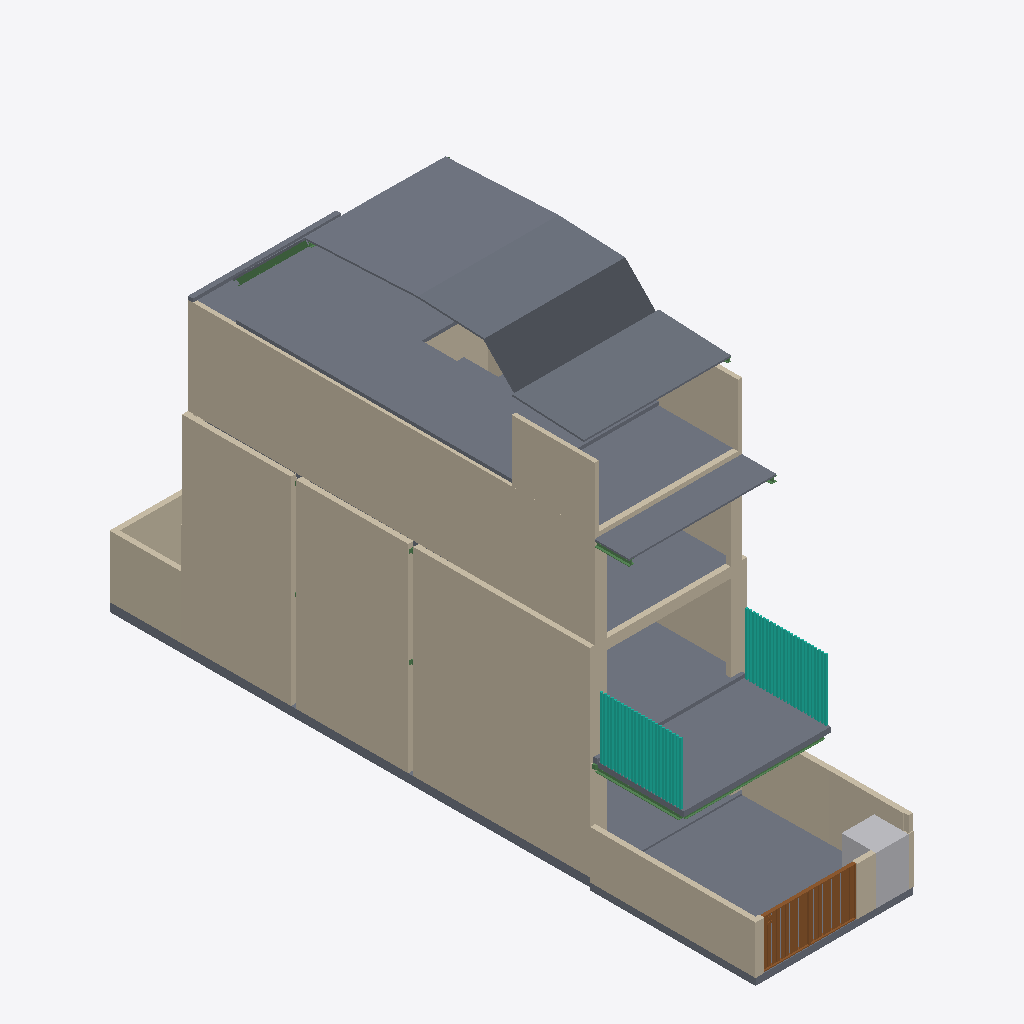
Isometric view of an IFC building model (IFC-SPF (STEP), schema IFC2X3, length unit millimetre), seen from the south-west, elements coloured by IFC class: 24 walls (beige), 15 slabs (grey), 6 beams (green), 2 curtain walls (teal), 1 door (brown), 1 other element (light grey).
Extent 4.7 m × 18.8 m × 12.1 m (x, y, z). Storeys (5): L1 at 0.00 m; L2 at 2.98 m; L2 MEZ at 5.78 m; ATTIC at 8.57 m; ROOF at 12.00 m. Elements (113): 56 IfcWallStandardCase, 34 IfcBeam, 19 IfcSlab, 2 IfcCurtainWall, 1 IfcDoor, 1 IfcProxy.

HEADER;
FILE_DESCRIPTION(('IFC 2x3 Building Model'),'2;1');
FILE_NAME('','2024-10-21T18:59:33',(''),(''),'','ASIFC - 3.6.0.1450','');
FILE_SCHEMA(('IFC2X3'));
ENDSEC;
DATA;
#7=IFCPROJECT('3v4ITxB_f5LO3JhWPz$n8s',#6,$,'',$,$,$,(#14),#8);
#20=IFCSITE('2U3WYJgYHDz9W8pjdX5OzQ',#6,$,$,$,#21,$,$,.ELEMENT.,$,$,$,$,$);
#42=IFCBUILDING('0EoSAI3wn7Kg61bXgPZMYt',#6,'Building 03',$,$,#43,$,$,.ELEMENT.,0.0,0.0,$);
#45=IFCBUILDINGSTOREY('2Hrm3_ICr1A8YUbGk5iyM8',#6,'L1',$,$,#46,$,$,.ELEMENT.,0.0);
#48=IFCBUILDINGSTOREY('0QHan4CpLDegm5b85Au7rY',#6,'L2',$,$,#49,$,$,.ELEMENT.,2975.0);
#52=IFCBUILDINGSTOREY('3SyFfqHoTE28hVqmvI7lG0',#6,'L2 MEZ',$,$,#53,$,$,.ELEMENT.,5775.0);
#56=IFCBUILDINGSTOREY('1BvwLRq5L9CuMYVC8dnMiu',#6,'ATTIC',$,$,#57,$,$,.ELEMENT.,8575.0);
#60=IFCBUILDINGSTOREY('0M$EYi5_LEjBUy9W9NRGXW',#6,'ROOF',$,$,#61,$,$,.ELEMENT.,12000.0);
#21017=IFCWALLSTANDARDCASE('3UWr0uyxD6ufaRgKJ6ZPLw',#6,'',$,'100mm Party Wall',#21027,#21066,$);
#16295=IFCSLAB('0pwmUp$ivF1egz7ZFTb9_v',#6,'',$,'RC_New_250mm',#16304,#16341,$,.FLOOR.);
#30366=IFCWALLSTANDARDCASE('3Uj0FrA6f8ifOkRHRh8Teq',#6,'',$,'150mm Party Wall_Existing',#30376,#30403,$);
#24145=IFCWALLSTANDARDCASE('3w9qeIR01DxuAVj6BIy596',#6,'',$,'150mm Party Wall_Existing',#24155,#24180,$);
#35166=IFCSLAB('390Fv0FA1EfxtVYlhR_ji2',#6,'',$,'Roof Slab',#35175,#35197,$,.FLOOR.);
#24632=IFCSLAB('0RELoMetP5bx8pcbQo43QY',#6,'',$,'RC_Existing_200mm',#24641,#24660,$,.FLOOR.);
#30294=IFCWALLSTANDARDCASE('021ZV0BmnEC9_CIajXv_71',#6,'',$,'150mm Party Wall_Existing',#30304,#30327,$);
#24073=IFCWALLSTANDARDCASE('1Thh0JRXH7SfNQG85D42XI',#6,'',$,'150mm Party Wall_Existing',#24112,#24135,$);
#30328=IFCWALLSTANDARDCASE('3GNSRxhy5CxBvyfQ1sBEz9',#6,'',$,'150mm Party Wall',#30338,#30365,$);
#48986=IFCSLAB('0BqtrqbP1AW9A$499jgxFZ',#6,'',$,'Roof Slab',#48995,#49016,$,.FLOOR.);
#24181=IFCWALLSTANDARDCASE('0wxp72gq16y93hcWzM74Zx',#6,'',$,'150mm Party Wall',#24191,#24222,$);
#24361=IFCSLAB('2LJsZuRlzB6Bnn6sFaPWXc',#6,'',$,'RC_New_150mm',#24370,#24390,$,.FLOOR.);
#2512=IFCSLAB('1o8HD9rvj5jxe7rQ4VMPTN',#6,'',$,'Roof Slab',#2521,#2544,$,.FLOOR.);
#2408=IFCSLAB('1d4j8cEZL4oBi8STTAtfST',#6,'',$,'Roof Slab',#2435,#2458,$,.FLOOR.);
#49117=IFCSLAB('3aEu0jlqf2UvEEsW3eVRqZ',#6,'',$,'RC_New_150mm',#49126,#49146,$,.FLOOR.);
#17033=IFCSLAB('3ClWQvdwf9Pe3616XLW2O2',#6,'',$,'RC_Existing_150mm',#17055,#17078,$,.FLOOR.);
#24570=IFCSLAB('0X9IFZPHzF6hgO5r__PYbj',#6,'',$,'RC_Existing_250mm',#24592,#24631,$,.FLOOR.);
#2261=IFCWALLSTANDARDCASE('0QkRQcdrL7dgEnzptuRaZd',#6,'',$,'100mm Party Wall',#2300,#2323,$);
#48936=IFCSLAB('0VcyDOPJz6JQg9PKiDo1Ep',#6,'',$,'RC_Awning',#48958,#48976,$,.FLOOR.);
#21295=IFCSLAB('0L_jXPkKH8fv2xsDaiySX$',#6,'',$,'RC_New_150mm',#21304,#21329,$,.FLOOR.);
#422=IFCCURTAINWALL('0NGmcPAhXE_OHelJRSokmN',#6,'Curtain Wall:Curtain_Wall-Vertical Timber Sunshading:557553','',$,#423,#428,'557553');
#49340=IFCCURTAINWALL('3atrSW2$D5_RJEF7tmKIA_',#6,'Curtain Wall:Curtain_Wall-Vertical Timber Sunshading:557553','',$,#49341,#49346,'557553');
#22168=IFCWALLSTANDARDCASE('35k8IG_aPCEBOnlIrMgtTc',#6,'',$,'150mm Plaster Wall',#22178,#23953,$);
#30404=IFCWALLSTANDARDCASE('10rMS6AHv5sx8kyRfR9csQ',#6,'',$,'150mm Party Wall',#30414,#30441,$);
#30251=IFCWALLSTANDARDCASE('0TrHp2SgX1nelrCXdAzRN8',#6,'',$,'150mm Party Wall_Existing',#30261,#30284,$);
#35198=IFCDOOR('3v6eBhJffBLRyu$rR_q13i',#6,'',$,'Steel Hinged Gate',#48507,#48510,'D1',1400.0,2700.0);
#48537=IFCWALLSTANDARDCASE('0_nOeoMqn97fl0K8iSJed0',#6,'',$,'150mm Party Wall_Existing',#48547,#48578,$);
#30596=IFCWALLSTANDARDCASE('0D51X$EUP7DhoEYWlPtCRW',#6,'',$,'150mm Party Wall_Existing',#30606,#30629,$);
#2324=IFCWALLSTANDARDCASE('2Xe65Q8ITB5u5bzJ$_PsgI',#6,'',$,'100mm Party Wall',#2334,#2357,$);
#15099=IFCWALLSTANDARDCASE('1ckg_cPqT1thH2deJWM2$9',#6,'',$,'150mm Plaster Wall',#15109,#16197,$);
#15042=IFCSLAB('2c9wrVoJPASuCgrx_scZNN',#6,'',$,'RC_New_150mm',#15064,#15083,$,.FLOOR.);
#49166=IFCPROXY('0$E_DFNWv5$ubjoqIC11VH',#6,'','',$,#49167,#49172,.PRODUCT.,$);
#30048=IFCWALLSTANDARDCASE('3bjIL3tg923x1swuUISHvv',#6,'',$,'150mm Party Wall_Existing',#30058,#30083,$);
#24223=IFCWALLSTANDARDCASE('1qxp7$3LD8ZQCJfb8nVfOG',#6,'',$,'150mm Party Wall_Existing',#24233,#24258,$);
#2572=IFCWALLSTANDARDCASE('2r$jZuamfBMBfmUCPT82BZ',#6,'',$,'150mm Party Wall',#2611,#2643,$);
#767=IFCWALLSTANDARDCASE('3me860bHD1YgekV07qQQfR',#6,'',$,'150mm Plaster Wall_Exising',#807,#48536,$);
#21128=IFCWALLSTANDARDCASE('2JqeXDHNz7MBeztWzOeiuP',#6,'',$,'150mm Plaster Wall',#21138,#21160,$);
#20910=IFCWALLSTANDARDCASE('0yWqIRWMn7pg7i0HLH66es',#6,'',$,'100mm Party Wall',#20920,#20957,$);
#725=IFCSLAB('38LNNsrKrFAxC8JRL8Hwzm',#6,'',$,'RC_New_250mm',#748,#765,$,.FLOOR.);
#2644=IFCWALLSTANDARDCASE('3FtpkGc2n8cBn714KjG5OG',#6,'',$,'150mm Plaster Wall',#2683,#48604,$);
#2545=IFCBEAM('19Y5mm9D5AAhLsS2aFvDKW',#6,'',$,'RC - New:150x150',#2552,#2571,$);
#48639=IFCBEAM('0fZ$CNRfL73vx$GaoK3bQF',#6,'',$,'RC - New:150x150',#48646,#48663,$);
#48664=IFCBEAM('1mXZ1ykA1CLOFI5PDppWMj',#6,'',$,'RC - New:100x100',#48671,#48687,$);
#35134=IFCSLAB('1tT1OsTPXBMQXArpWJABd1',#6,'',$,'Roof Slab',#35143,#35165,$,.FLOOR.);
#48872=IFCBEAM('3jy7IvT_n62esQrvoqpT$P',#6,'',$,'RC - New:150x150',#48879,#48896,$);
#21625=IFCWALLSTANDARDCASE('0rklnsaOX7dv1eHdd8ix27',#6,'',$,'150mm Plaster Wall',#21635,#23979,$);
#3291=IFCWALLSTANDARDCASE('2lBmdq7K5FefA0lVNv_9sP',#6,'',$,'100mm Plaster Wall',#3301,#21294,$);
#48897=IFCBEAM('0VwUr112D5POusxvcV6rG5',#6,'',$,'RC - New:150x150',#48904,#48935,$);
#48846=IFCBEAM('3QXjiu6bX78g9ON4IdvOtw',#6,'',$,'RC - Existing:120x120',#48853,#48871,$);
ENDSEC;